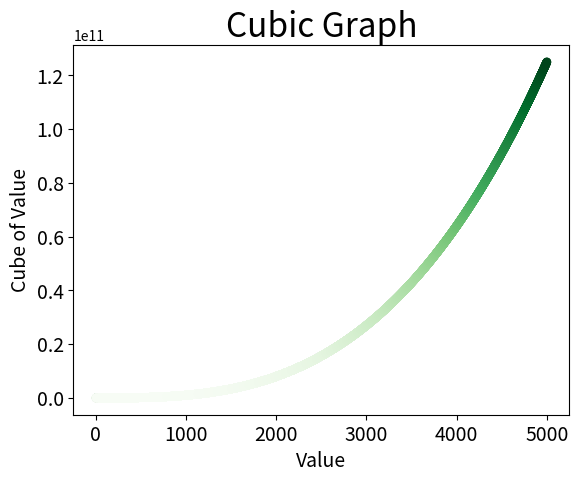

Write Python code to recreate this figure.
import matplotlib.pyplot as plt

# 绘制前5个整数的立方图
x_values = [1, 2, 3, 4, 5]
y_values = [x**3 for x in x_values]

# 设置参数
plt.scatter(x_values, y_values, c=y_values, cmap=plt.cm.Greens,
    edgecolors='none', s=40)

# 设置图表标题并给坐标轴加上标签
plt.title("Cubic Graph", fontsize=24)
plt.xlabel("Value", fontsize=14)
plt.ylabel("Cube of Value", fontsize=14)

# 设置刻度标记的大小
plt.tick_params(axis='both', which='major', labelsize=14)

plt.show()

# 显示前5000个整数的立方,关闭第一个图后显示第二个图
x_values = list(range(1,5001))
y_values = [x**3 for x in x_values]

# 设置参数
plt.scatter(x_values, y_values, c=y_values, cmap=plt.cm.Greens,
    edgecolors='none', s=40)

# 设置图表标题并给坐标轴加上标签
plt.title("Cubic Graph", fontsize=24)
plt.xlabel("Value", fontsize=14)
plt.ylabel("Cube of Value", fontsize=14)

# 设置刻度标记的大小
plt.tick_params(axis='both', which='major', labelsize=14)

plt.show()
